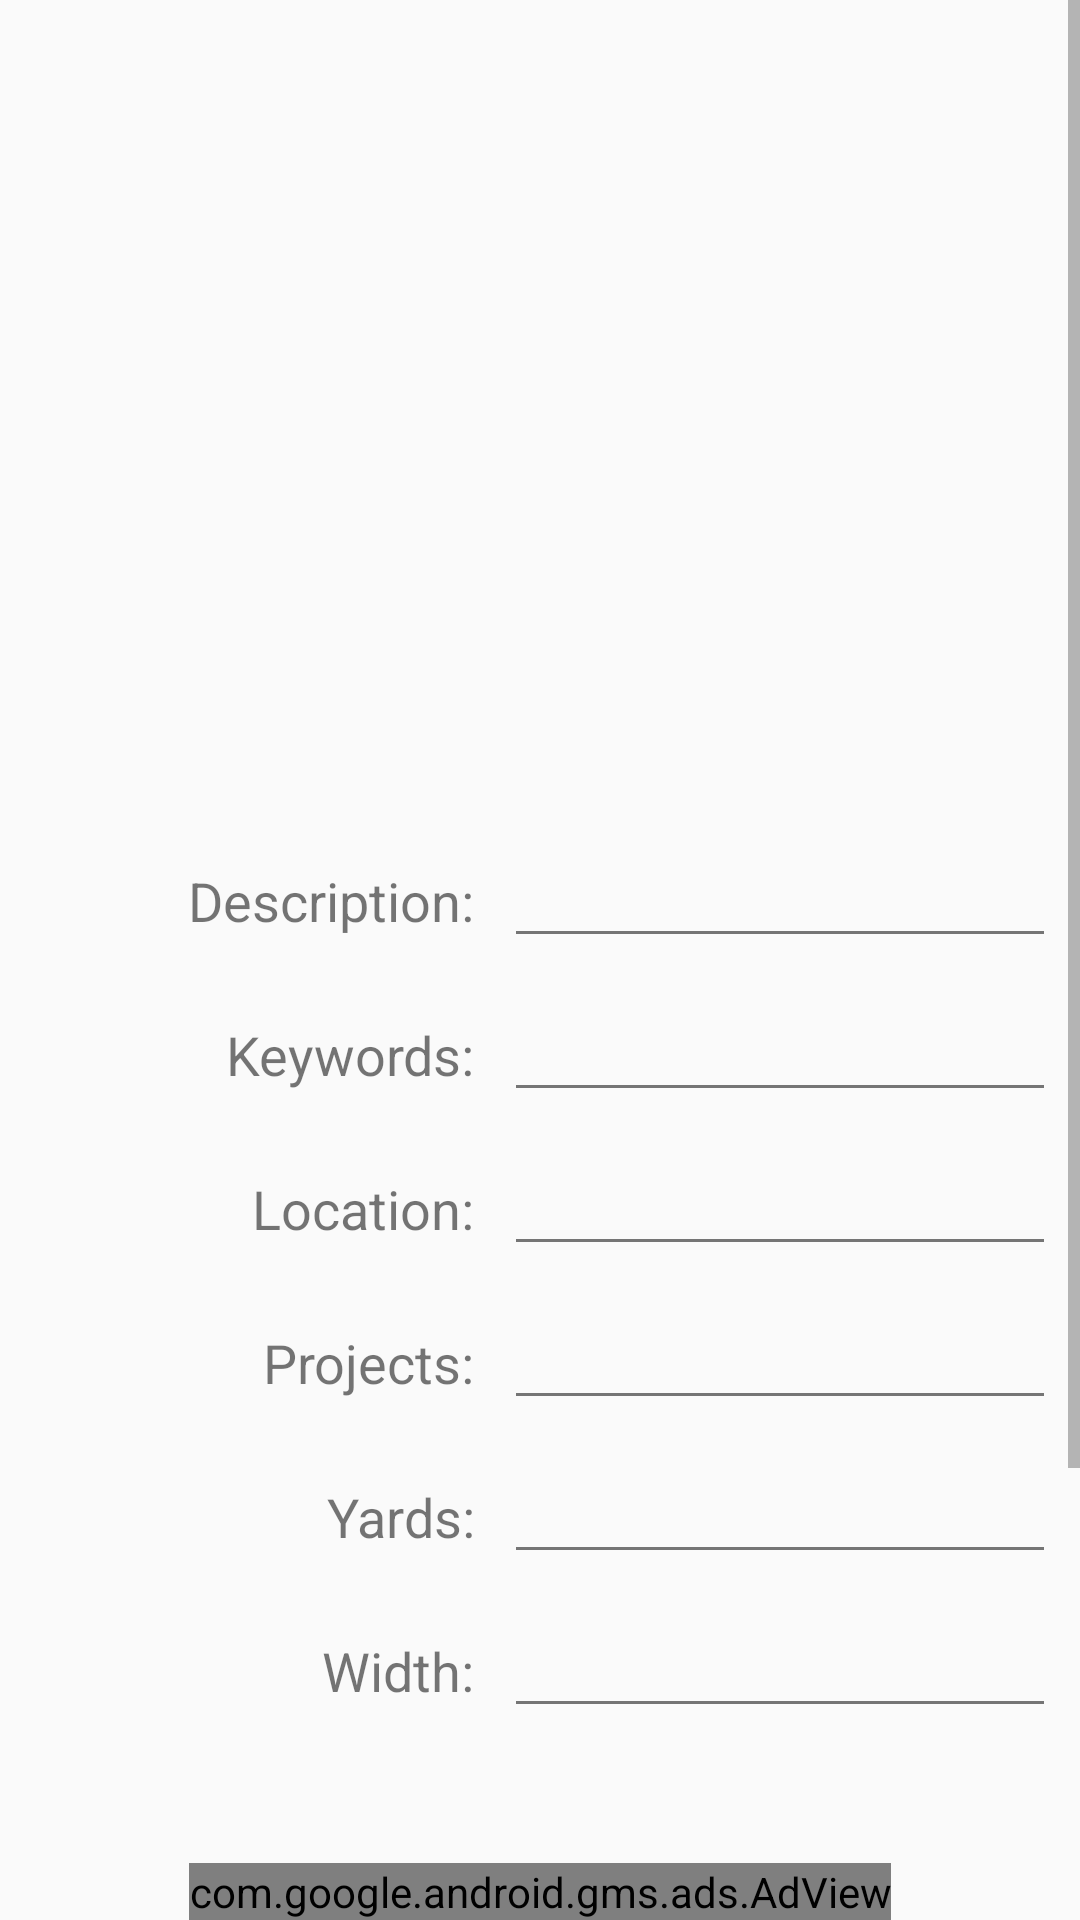

Produce the Android XML layout that renders to this screen, including the resource entries it uses.
<!-- AndroidManifest.xml: application theme AppTheme -->
<!-- res/layout/activity_edit.xml -->
<?xml version="1.0" encoding="utf-8"?>
<LinearLayout xmlns:android="http://schemas.android.com/apk/res/android"
    xmlns:ads="http://schemas.android.com/apk/res-auto"
    xmlns:tools="http://schemas.android.com/tools"
    android:layout_width="match_parent"
    android:layout_height="match_parent"
    android:orientation="vertical"
    tools:context="com.example.fabrickeeper.EditActivity">

    <ScrollView
        android:layout_width="match_parent"
        android:layout_height="0dp"
        android:layout_weight="1">

        <LinearLayout
            android:layout_width="match_parent"
            android:layout_height="wrap_content"
            android:orientation="vertical"
            android:padding="3dp">

            <ImageView
                android:id="@+id/iv_fabric_main"
                android:layout_width="match_parent"
                android:layout_height="250dp"
                android:layout_margin="10dp" />

            <LinearLayout
                android:layout_width="match_parent"
                android:layout_height="wrap_content">

                <TextView
                    style="@style/TextDisplayLeft"
                    android:text="@string/view_description" />

                <EditText
                    android:id="@+id/et_description"
                    style="@style/TextDisplayRight"
                    android:imeOptions="actionNext"
                    android:inputType="textCapWords|textAutoCorrect" />
            </LinearLayout>

            <LinearLayout
                android:layout_width="match_parent"
                android:layout_height="wrap_content">

                <TextView
                    style="@style/TextDisplayLeft"
                    android:text="@string/view_keywords" />

                <EditText
                    android:id="@+id/et_keywords"
                    style="@style/TextDisplayRight"
                    android:imeOptions="actionNext"
                    android:inputType="textCapWords|textAutoCorrect" />
            </LinearLayout>

            <LinearLayout
                android:layout_width="match_parent"
                android:layout_height="wrap_content">

                <TextView
                    style="@style/TextDisplayLeft"
                    android:text="@string/view_location" />

                <EditText
                    android:id="@+id/et_location"
                    style="@style/TextDisplayRight"
                    android:imeOptions="actionNext"
                    android:inputType="textCapSentences|textAutoCorrect" />
            </LinearLayout>

            <LinearLayout
                android:layout_width="match_parent"
                android:layout_height="wrap_content">

                <TextView
                    style="@style/TextDisplayLeft"
                    android:text="@string/view_projects" />

                <EditText
                    android:id="@+id/et_projects"
                    style="@style/TextDisplayRight"
                    android:imeOptions="actionNext"
                    android:inputType="textCapSentences|textAutoCorrect" />
            </LinearLayout>

            <LinearLayout
                android:layout_width="match_parent"
                android:layout_height="wrap_content">

                <TextView
                    style="@style/TextDisplayLeft"
                    android:text="@string/view_yards" />

                <EditText
                    android:id="@+id/et_yards"
                    style="@style/TextDisplayRight"
                    android:imeOptions="actionNext"
                    android:inputType="numberDecimal" />
            </LinearLayout>

            <LinearLayout
                android:layout_width="match_parent"
                android:layout_height="wrap_content">

                <TextView
                    style="@style/TextDisplayLeft"
                    android:text="@string/view_width" />

                <EditText
                    android:id="@+id/et_fabric_width"
                    style="@style/TextDisplayRight"
                    android:imeOptions="actionNext"
                    android:inputType="numberDecimal" />
            </LinearLayout>

            <LinearLayout
                android:layout_width="match_parent"
                android:layout_height="wrap_content">

                <TextView
                    style="@style/TextDisplayLeft"
                    android:text="@string/view_name" />

                <EditText
                    android:id="@+id/et_fabric_name"
                    style="@style/TextDisplayRight"
                    android:imeOptions="actionNext"
                    android:inputType="textCapSentences|textAutoCorrect" />
            </LinearLayout>

            <LinearLayout
                android:layout_width="match_parent"
                android:layout_height="wrap_content">

                <TextView
                    style="@style/TextDisplayLeft"
                    android:text="@string/view_designer" />

                <EditText
                    android:id="@+id/et_designer"
                    style="@style/TextDisplayRight"
                    android:imeOptions="actionNext"
                    android:inputType="textCapSentences|textAutoCorrect" />
            </LinearLayout>

            <LinearLayout
                android:layout_width="match_parent"
                android:layout_height="wrap_content">

                <TextView
                    style="@style/TextDisplayLeft"
                    android:text="@string/view_purchased" />

                <EditText
                    android:id="@+id/et_purchased"
                    style="@style/TextDisplayRight"
                    android:imeOptions="actionDone"
                    android:inputType="textCapSentences|textAutoCorrect" />
            </LinearLayout>

        </LinearLayout>

    </ScrollView>

    <View
        android:id="@+id/adSpacer"
        android:layout_width="match_parent"
        android:layout_height="20dp" />

    <com.google.android.gms.ads.AdView
        android:id="@+id/adView"
        android:layout_width="wrap_content"
        android:layout_height="wrap_content"
        android:layout_gravity="center_horizontal"
        ads:adSize="BANNER"
        ads:adUnitId="@string/test_banner_ad_unit_id" />

</LinearLayout>
<!-- resources referenced by this layout -->
<resources>
  <string name="view_description">Description:</string>
  <string name="view_designer">Fabric Designer:</string>
  <string name="view_keywords">Keywords:</string>
  <string name="view_location">Location:</string>
  <string name="view_name">Design Name:</string>
  <string name="view_projects">Projects:</string>
  <string name="view_purchased">Place Purchased:</string>
  <string name="view_width">Width:</string>
  <string name="view_yards">Yards:</string>
  <style name="TextDisplayLeft" parent="TextDisplay">
          <item name="android:layout_width">150dp</item>
          <item name="android:gravity">end</item>
      </style>
  <style name="TextDisplayRight" parent="TextDisplay">
          <item name="android:layout_width">0dp</item>
          <item name="android:layout_weight">1</item>
      </style>
  <style name="AppTheme" parent="Theme.AppCompat.Light.DarkActionBar">
          
          <item name="colorPrimary">@color/primary</item>
          <item name="colorPrimaryDark">@color/primary_dark</item>
          <item name="colorAccent">@color/accent</item>
          <item name="android:textColorPrimary">@color/primary_text</item>
          <item name="android:textColorSecondary">@color/secondary_text</item>
          <item name="android:listDivider">@color/divider</item>
      </style>
  <style name="TextDisplay">
          <item name="android:layout_height">wrap_content</item>
          <item name="android:textSize">18sp</item>
          <item name="android:layout_margin">5dp</item>
      </style>
  <color name="primary">#00BCD4</color>
  <color name="primary_dark">#0097A7</color>
  <color name="accent">#8BC34A</color>
  <color name="primary_text">#212121</color>
  <color name="secondary_text">#757575</color>
  <color name="divider">#BDBDBD</color>
</resources>
